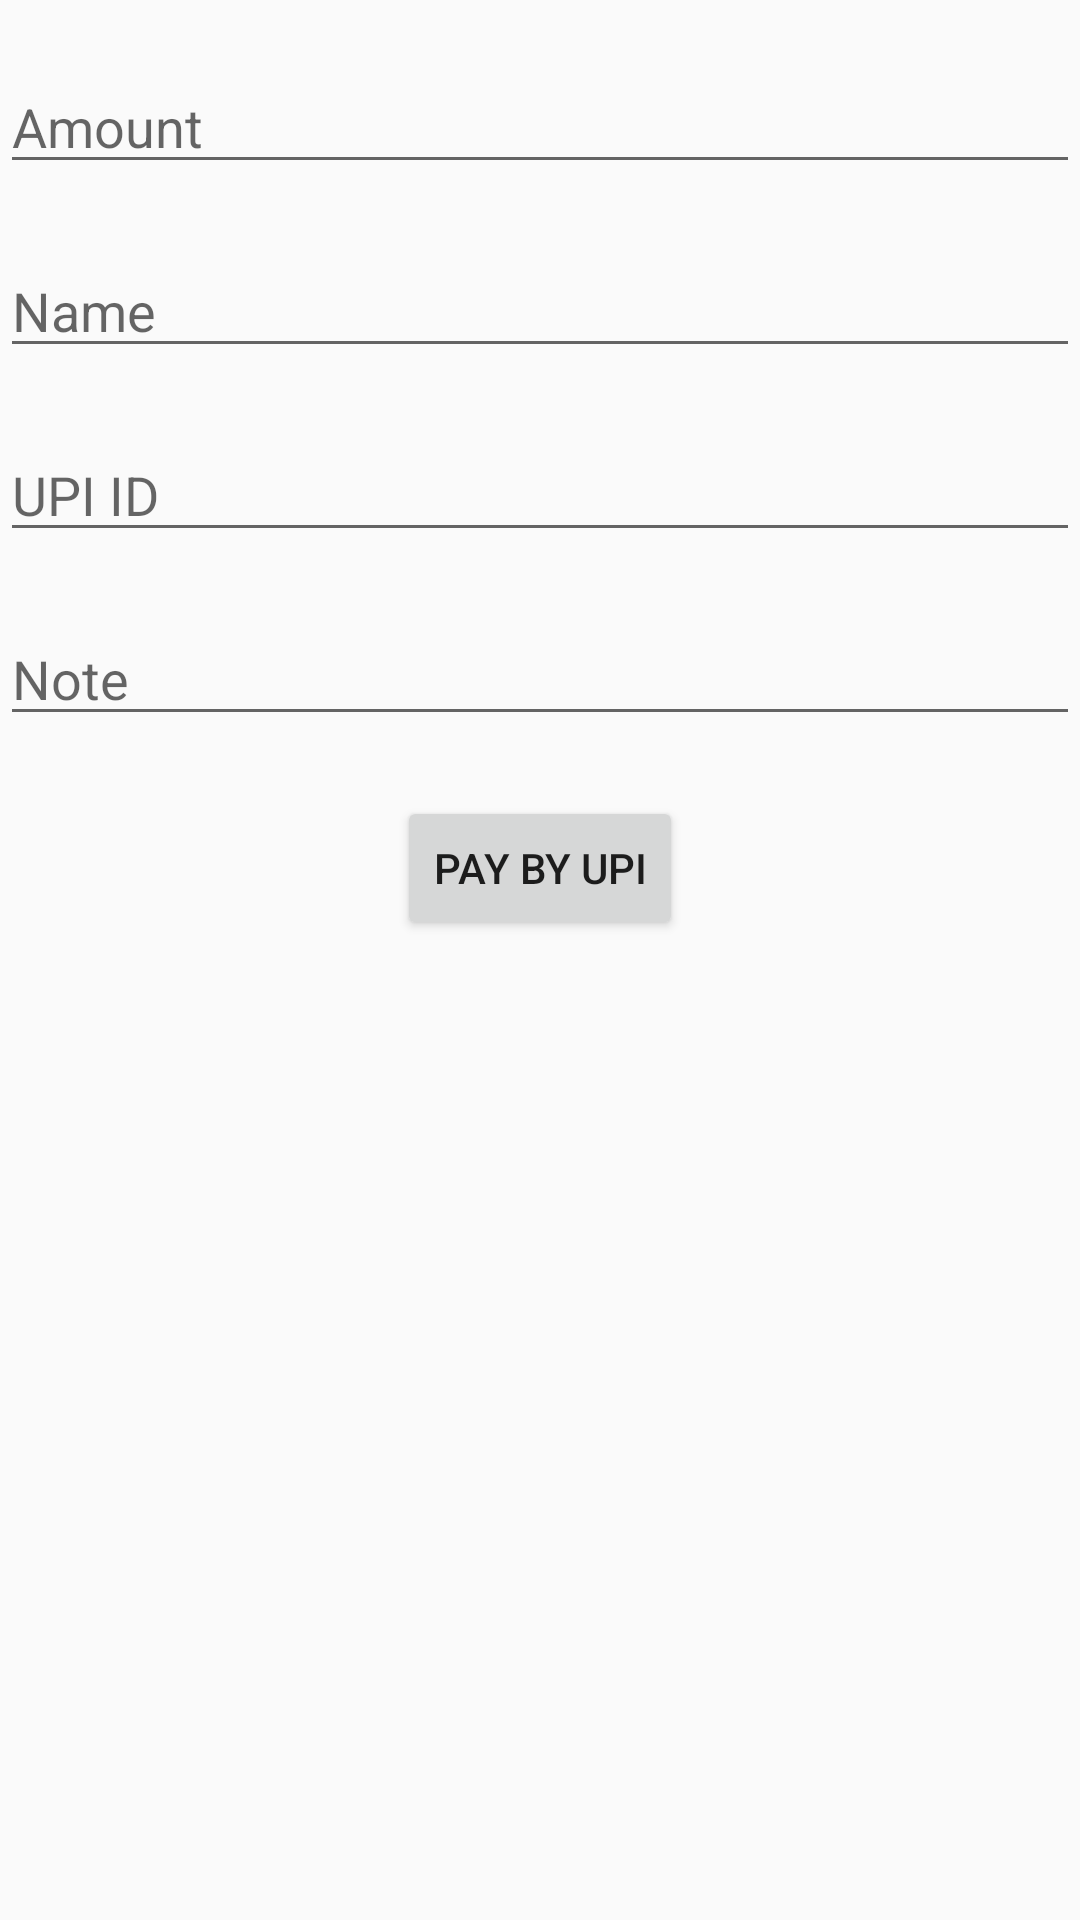

Layout XML and referenced resources for this Android screen:
<!-- AndroidManifest.xml: application theme AppTheme -->
<!-- res/layout/activity_checkout.xml -->
<?xml version="1.0" encoding="utf-8"?>
<RelativeLayout xmlns:android="http://schemas.android.com/apk/res/android"
    xmlns:app="http://schemas.android.com/apk/res-auto"
    xmlns:tools="http://schemas.android.com/tools"
    android:layout_width="match_parent"
    android:layout_height="match_parent"
    tools:context=".CheckoutActivity">

<EditText
    android:layout_width="match_parent"
    android:layout_height="wrap_content"
    android:hint="Amount"
    android:inputType="number"
    android:id="@+id/amount"
    android:layout_marginTop="20sp"/>

    <EditText
        android:layout_width="match_parent"
        android:layout_height="wrap_content"
        android:hint="Name"
        android:id="@+id/name"
        android:layout_below="@+id/amount"
        android:layout_marginTop="20sp"/>

    <EditText
        android:layout_width="match_parent"
        android:layout_height="wrap_content"
        android:hint="UPI ID"
        android:id="@+id/upi"
        android:layout_below="@+id/name"
        android:layout_marginTop="20sp"/>

    <EditText
        android:layout_width="match_parent"
        android:layout_height="wrap_content"
        android:hint="Note"
        android:id="@+id/Note"
        android:layout_below="@+id/upi"
        android:layout_marginTop="20sp"/>

    <Button
        android:id="@+id/button"
        android:layout_width="wrap_content"
        android:layout_height="wrap_content"
        android:layout_below="@+id/Note"
        android:text="PAY BY UPI"
        android:layout_centerHorizontal="true"
        android:layout_marginTop="20sp"/>






</RelativeLayout>
<!-- resources referenced by this layout -->
<resources>
  <style name="AppTheme" parent="Theme.AppCompat.Light.NoActionBar">
          
          <item name="colorPrimary">@color/colorPrimary</item>
          <item name="colorPrimaryDark">@color/colorPrimaryDark</item>
          <item name="colorAccent">@color/colorAccent</item>
          <item name="drawerArrowStyle">@style/DrawerIconStyle</item>
      </style>
  <color name="colorPrimary">#008577</color>
  <color name="colorPrimaryDark">#23283a</color>
  <color name="colorAccent">#D81B60</color>
  <style name="DrawerIconStyle" parent="Widget.AppCompat.DrawerArrowToggle">
          <item name="color">@android:color/white</item>
      </style>
</resources>
